Run: headless pygame with SDL's dummy video driver; simulated clock (each Clock.tick advances the game by its frame time, no real sleeping); random seed 0; keys injected as events and as key.get_pressed() state; no mouse input; restart key SPACE tapped at the start of phases 3 and 4.
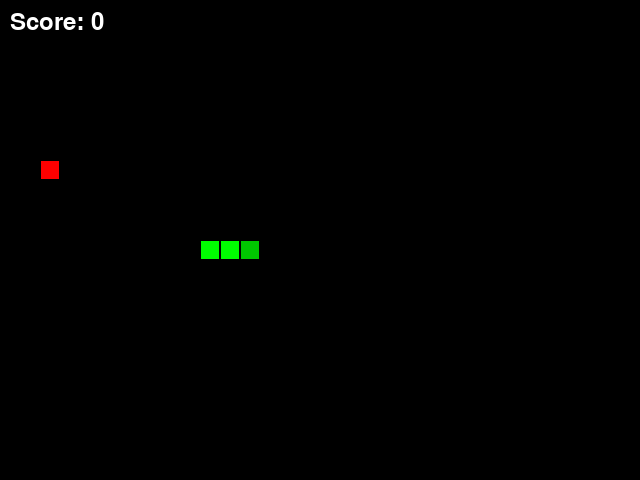
Frame 1 of 4 · flips 1–60 · no input
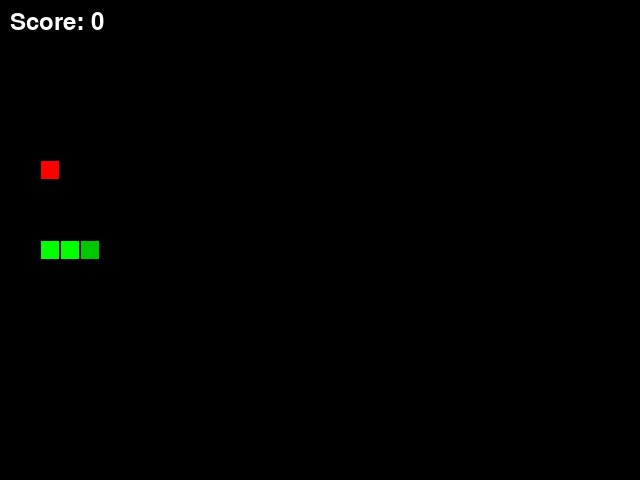
Frame 2 of 4 · flips 61–180 · tapped SPACE, RETURN · held RIGHT (→), D
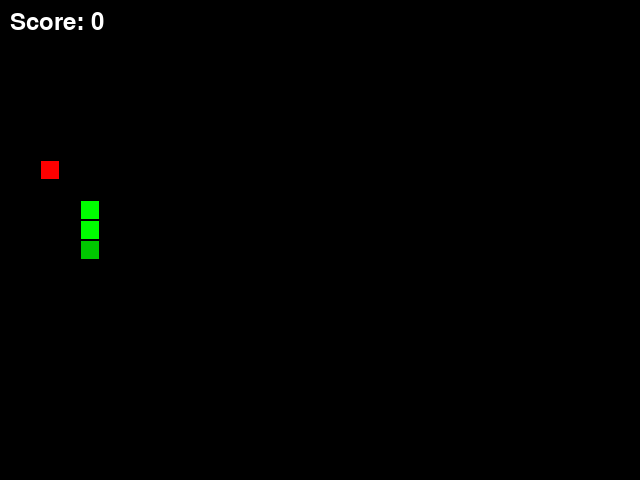
Frame 3 of 4 · flips 181–300 · tapped SPACE · held DOWN (↓), S
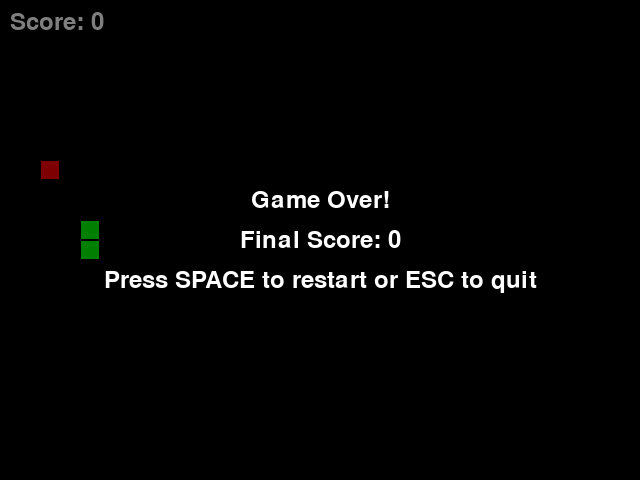
Frame 4 of 4 · flips 301–420 · tapped SPACE · held LEFT (←), A, UP (↑), W

The pygame program that drew these frames:

#!/usr/bin/env python3
"""贪吃蛇小游戏"""

import pygame
import random
import sys

# 初始化 pygame
pygame.init()

# 游戏常量
WINDOW_WIDTH = 640
WINDOW_HEIGHT = 480
CELL_SIZE = 20
FPS = 10

# 颜色定义
BLACK = (0, 0, 0)
WHITE = (255, 255, 255)
GREEN = (0, 255, 0)
DARK_GREEN = (0, 200, 0)
RED = (255, 0, 0)


class Snake:
    """蛇类"""

    def __init__(self):
        self.reset()

    def reset(self):
        # 初始位置在窗口中间
        start_x = WINDOW_WIDTH // 2
        start_y = WINDOW_HEIGHT // 2
        self.body = [(start_x, start_y), (start_x - CELL_SIZE, start_y),
                     (start_x - 2 * CELL_SIZE, start_y)]
        self.direction = (CELL_SIZE, 0)  # 向右移动
        self.grow = False

    def get_head(self):
        return self.body[0]

    def move(self):
        head_x, head_y = self.get_head()
        dir_x, dir_y = self.direction
        new_head = (head_x + dir_x, head_y + dir_y)
        self.body.insert(0, new_head)
        if not self.grow:
            self.body.pop()
        else:
            self.grow = False

    def change_direction(self, new_direction):
        # 防止反向移动
        if (new_direction[0] != -self.direction[0] or
                new_direction[1] != -self.direction[1]):
            self.direction = new_direction

    def check_collision(self):
        head_x, head_y = self.get_head()
        # 穿墙：自动从另一侧出现
        if head_x < 0:
            head_x = WINDOW_WIDTH - CELL_SIZE
        elif head_x >= WINDOW_WIDTH:
            head_x = 0
        if head_y < 0:
            head_y = WINDOW_HEIGHT - CELL_SIZE
        elif head_y >= WINDOW_HEIGHT:
            head_y = 0
        # 更新头部位置
        self.body[0] = (head_x, head_y)
        # 撞自身检测
        head = (head_x, head_y)
        if head in self.body[1:]:
            return True
        return False

    def eat(self):
        self.grow = True


class Food:
    """食物类"""

    def __init__(self):
        self.position = (0, 0)
        self.spawn()

    def spawn(self, snake_body=None):
        while True:
            x = random.randint(0, (WINDOW_WIDTH - CELL_SIZE) // CELL_SIZE) * CELL_SIZE
            y = random.randint(0, (WINDOW_HEIGHT - CELL_SIZE) // CELL_SIZE) * CELL_SIZE
            self.position = (x, y)
            # 确保食物不会生成在蛇身上
            if snake_body is None or self.position not in snake_body:
                break

    def get_position(self):
        return self.position


class Game:
    """游戏主类"""

    def __init__(self):
        self.screen = pygame.display.set_mode((WINDOW_WIDTH, WINDOW_HEIGHT))
        pygame.display.set_caption('贪吃蛇')
        self.clock = pygame.time.Clock()
        self.font = pygame.font.Font(None, 36)
        self.reset_game()

    def reset_game(self):
        self.snake = Snake()
        self.food = Food()
        self.score = 0
        self.game_over = False
        self.food.spawn(self.snake.body)

    def handle_events(self):
        for event in pygame.event.get():
            if event.type == pygame.QUIT:
                return False
            elif event.type == pygame.KEYDOWN:
                if self.game_over:
                    if event.key == pygame.K_SPACE:
                        self.reset_game()
                    elif event.key == pygame.K_ESCAPE:
                        return False
                else:
                    if event.key in (pygame.K_UP, pygame.K_w):
                        self.snake.change_direction((0, -CELL_SIZE))
                    elif event.key in (pygame.K_DOWN, pygame.K_s):
                        self.snake.change_direction((0, CELL_SIZE))
                    elif event.key in (pygame.K_LEFT, pygame.K_a):
                        self.snake.change_direction((-CELL_SIZE, 0))
                    elif event.key in (pygame.K_RIGHT, pygame.K_d):
                        self.snake.change_direction((CELL_SIZE, 0))
                    elif event.key == pygame.K_ESCAPE:
                        return False
        return True

    def update(self):
        if self.game_over:
            return
        self.snake.move()
        # 检测是否吃到食物
        if self.snake.get_head() == self.food.get_position():
            self.snake.eat()
            self.score += 10
            self.food.spawn(self.snake.body)
        # 检测碰撞
        if self.snake.check_collision():
            self.game_over = True

    def draw(self):
        self.screen.fill(BLACK)
        
        # 绘制蛇
        for i, segment in enumerate(self.snake.body):
            color = DARK_GREEN if i == 0 else GREEN
            rect = pygame.Rect(segment[0], segment[1], CELL_SIZE, CELL_SIZE)
            pygame.draw.rect(self.screen, color, rect)
            # 给蛇身加个边框
            pygame.draw.rect(self.screen, BLACK, rect, 1)
        
        # 绘制食物
        food_rect = pygame.Rect(self.food.get_position()[0], 
                               self.food.get_position()[1], 
                               CELL_SIZE, CELL_SIZE)
        pygame.draw.rect(self.screen, RED, food_rect)
        pygame.draw.rect(self.screen, BLACK, food_rect, 1)
        
        # 绘制分数
        score_text = self.font.render(f'Score: {self.score}', True, WHITE)
        self.screen.blit(score_text, (10, 10))
        
        # 游戏结束画面
        if self.game_over:
            overlay = pygame.Surface((WINDOW_WIDTH, WINDOW_HEIGHT))
            overlay.set_alpha(128)
            overlay.fill(BLACK)
            self.screen.blit(overlay, (0, 0))
            
            game_over_text = self.font.render('Game Over!', True, WHITE)
            score_text = self.font.render(f'Final Score: {self.score}', True, WHITE)
            restart_text = self.font.render('Press SPACE to restart or ESC to quit', True, WHITE)
            
            text_rects = [
                game_over_text.get_rect(center=(WINDOW_WIDTH//2, WINDOW_HEIGHT//2 - 40)),
                score_text.get_rect(center=(WINDOW_WIDTH//2, WINDOW_HEIGHT//2)),
                restart_text.get_rect(center=(WINDOW_WIDTH//2, WINDOW_HEIGHT//2 + 40))
            ]
            
            for text, rect in zip([game_over_text, score_text, restart_text], text_rects):
                self.screen.blit(text, rect)
        
        pygame.display.flip()

    def run(self):
        running = True
        while running:
            running = self.handle_events()
            self.update()
            self.draw()
            self.clock.tick(FPS)
        
        pygame.quit()
        sys.exit()


def main():
    game = Game()
    game.run()


if __name__ == '__main__':
    main()
